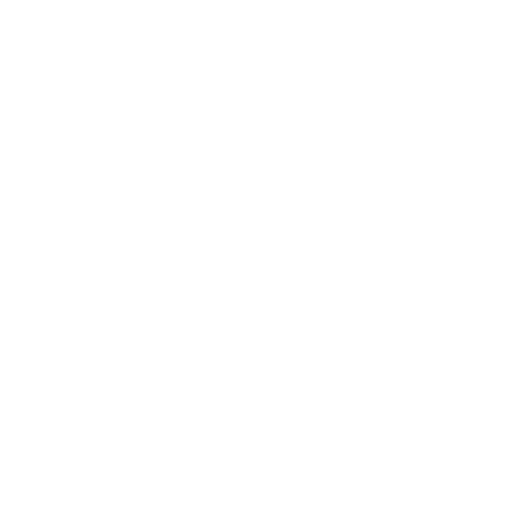
t = 0.00 s
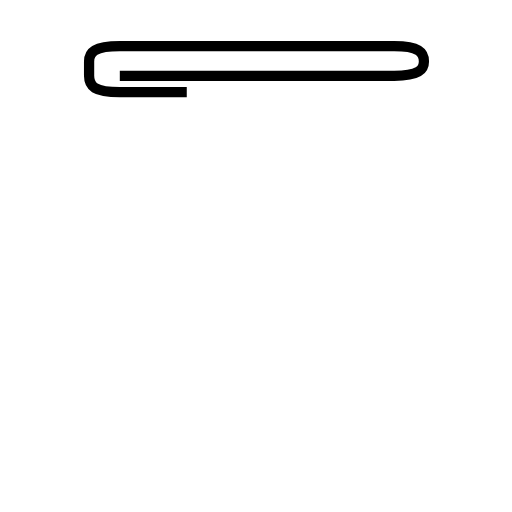
t = 2.29 s
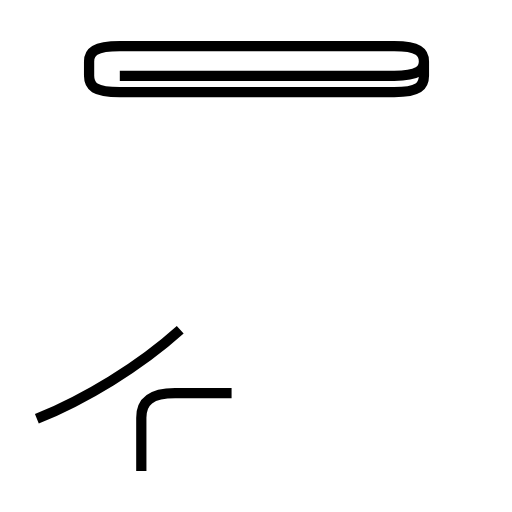
t = 4.02 s
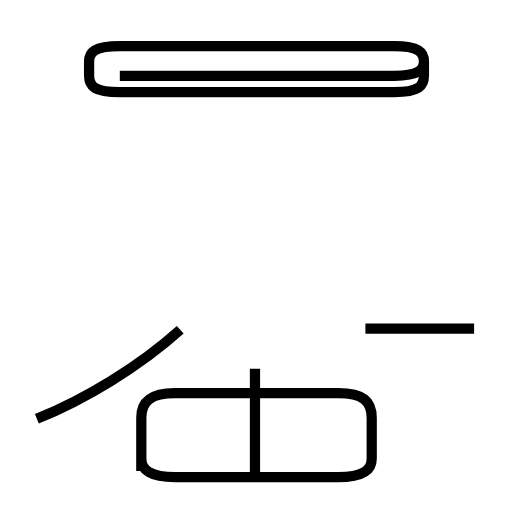
t = 6.05 s
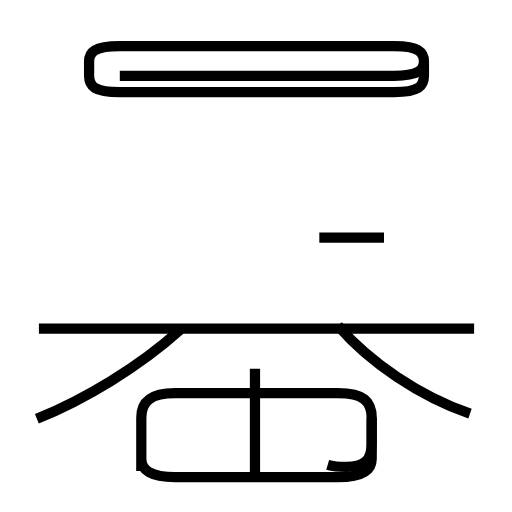
t = 7.92 s
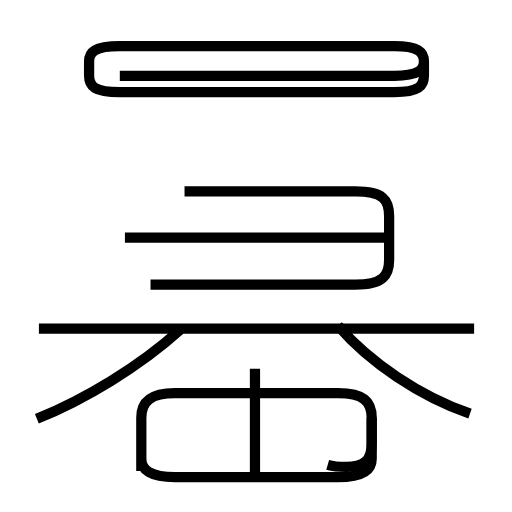
t = 10.00 s

The animated SVG that drew these frames (rendered in a browser with its animation timeline set to each time). Animation: 13 SMIL elements (animate=13); frames cover the first 10.00 s.

<?xml version='1.0' encoding='utf-8'?>
<svg viewBox="0.0 -6.0 50.0 50.0" version="1.1" xmlns="http://www.w3.org/2000/svg"><rect x="-1000" y="-1000" width="2000" height="2000" stroke="white" fill="white" /><g style="fill:none;stroke:#000000;stroke-width:1"><path d="M 11.7 -36.6 L 38.5 -36.6 C 40.9 -36.6 41.4 -37.2 41.4 -38.0 L 41.4 -38.0 C 41.4 -38.9 40.9 -39.5 38.5 -39.5 L 11.7 -39.5 C 9.2 -39.5 8.7 -38.9 8.7 -38.0 L 8.7 -36.6 C 8.7 -35.6 9.2 -35.0 11.7 -35.0 L 38.5 -35.0 C 40.9 -35.0 41.4 -35.6 41.4 -36.6 L 41.4 -38.0 " transform="translate(0.0 38.0)" stroke-dasharray="101.94265116625297" stroke-dashoffset="101.94265116625297"><animate attributeName="stroke-dashoffset" from="101.94265116625297" to="0" dur="3.058279534987589s" begin="0s" fill="freeze" /></path><path d="M 3.6 -3.1 C 8.3 -5.0 13.6 -8.2 17.6 -11.8 " transform="translate(0.0 38.0)" stroke-dasharray="16.559536144726025" stroke-dashoffset="16.559536144726025"><animate attributeName="stroke-dashoffset" from="16.559536144726025" to="0" dur="0.49678608434178073s" begin="3.058279534987589s" fill="freeze" /></path><path d="M 13.8 2.0 L 13.8 -3.2 C 13.8 -4.8 14.7 -5.6 17.1 -5.6 L 33.0 -5.6 C 35.5 -5.6 36.3 -4.8 36.3 -3.2 L 36.3 0.8 C 36.3 1.9 35.5 2.6 33.0 2.6 L 17.1 2.6 C 14.7 2.6 13.8 1.9 13.8 0.8 L 13.8 -2.0 " transform="translate(0.0 38.0)" stroke-dasharray="61.64842442137544" stroke-dashoffset="61.64842442137544"><animate attributeName="stroke-dashoffset" from="61.64842442137544" to="0" dur="1.849452732641263s" begin="3.55506561932937s" fill="freeze" /></path><path d="M 24.9 3.0 L 24.9 -8.0 " transform="translate(0.0 38.0)" stroke-dasharray="11.0" stroke-dashoffset="11.0"><animate attributeName="stroke-dashoffset" from="11.0" to="0" dur="0.32999999999999996s" begin="5.4045183519706335s" fill="freeze" /></path><path d="M 46.3 -11.9 L 3.8 -11.9 " transform="translate(0.0 38.0)" stroke-dasharray="42.5" stroke-dashoffset="42.5"><animate attributeName="stroke-dashoffset" from="42.5" to="0" dur="1.275s" begin="5.7345183519706335s" fill="freeze" /></path><path d="M 32.0 1.4 C 32.7 1.6 33.4 1.6 33.8 1.6 C 35.5 1.6 36.3 1.0 36.3 -0.7 L 36.3 -3.2 " transform="translate(0.0 38.0)" stroke-dasharray="8.264629476560291" stroke-dashoffset="8.264629476560291"><animate attributeName="stroke-dashoffset" from="8.264629476560291" to="0" dur="0.24793888429680871s" begin="7.009518351970634s" fill="freeze" /></path><path d="M 45.9 -3.6 C 41.0 -5.3 36.1 -8.6 33.0 -12.2 " transform="translate(0.0 38.0)" stroke-dasharray="15.668141108291373" stroke-dashoffset="15.668141108291373"><animate attributeName="stroke-dashoffset" from="15.668141108291373" to="0" dur="0.4700442332487412s" begin="7.2574572362674425s" fill="freeze" /></path><path d="M 37.5 -20.8 L 12.2 -20.8 " transform="translate(0.0 38.0)" stroke-dasharray="25.3" stroke-dashoffset="25.3"><animate attributeName="stroke-dashoffset" from="25.3" to="0" dur="0.759s" begin="7.727501469516183s" fill="freeze" /></path><path d="M 14.7 -16.2 L 34.7 -16.2 C 37.4 -16.2 38.0 -17.1 38.0 -18.6 L 38.0 -22.9 C 38.0 -24.5 37.4 -25.3 34.7 -25.3 L 14.7 -25.3 C 12.6 -25.3 11.9 -24.5 11.9 -22.9 L 11.9 -18.6 C 11.9 -17.1 12.6 -16.2 14.7 -16.2 Z " transform="translate(0.0 38.0)" stroke-dasharray="66.61770709753554" stroke-dashoffset="66.61770709753554"><animate attributeName="stroke-dashoffset" from="66.61770709753554" to="0" dur="1.9985312129260662s" begin="8.486501469516183s" fill="freeze" /></path><path d="M 18.9 -27.6 L 18.9 -31.9 C 18.9 -32.8 18.6 -33.5 18.1 -33.8 L 30.8 -33.8 C 31.6 -33.8 32.0 -34.4 32.0 -35.9 L 32.0 -38.9 " transform="translate(0.0 38.0)" stroke-dasharray="24.88593574565832" stroke-dashoffset="24.88593574565832"><animate attributeName="stroke-dashoffset" from="24.88593574565832" to="0" dur="0.7465780723697495s" begin="10.485032682442249s" fill="freeze" /></path><path d="M 45.6 -29.7 L 4.6 -29.7 " transform="translate(0.0 38.0)" stroke-dasharray="41.0" stroke-dashoffset="41.0"><animate attributeName="stroke-dashoffset" from="41.0" to="0" dur="1.23s" begin="11.231610754811998s" fill="freeze" /></path><path d="M 30.2 -27.6 L 30.2 -31.9 C 30.2 -32.8 29.9 -33.5 29.4 -33.8 L 18.2 -33.8 " transform="translate(0.0 38.0)" stroke-dasharray="17.650716684868822" stroke-dashoffset="17.650716684868822"><animate attributeName="stroke-dashoffset" from="17.650716684868822" to="0" dur="0.5295215005460646s" begin="12.461610754811998s" fill="freeze" /></path><path d="M 30.2 -39.6 L 18.2 -39.6" transform="translate(0.0 38.0)" stroke-dasharray="12.0" stroke-dashoffset="12.0"><animate attributeName="stroke-dashoffset" from="12.0" to="0" dur="0.36s" begin="12.991132255358062s" fill="freeze" /></path></g></svg>
